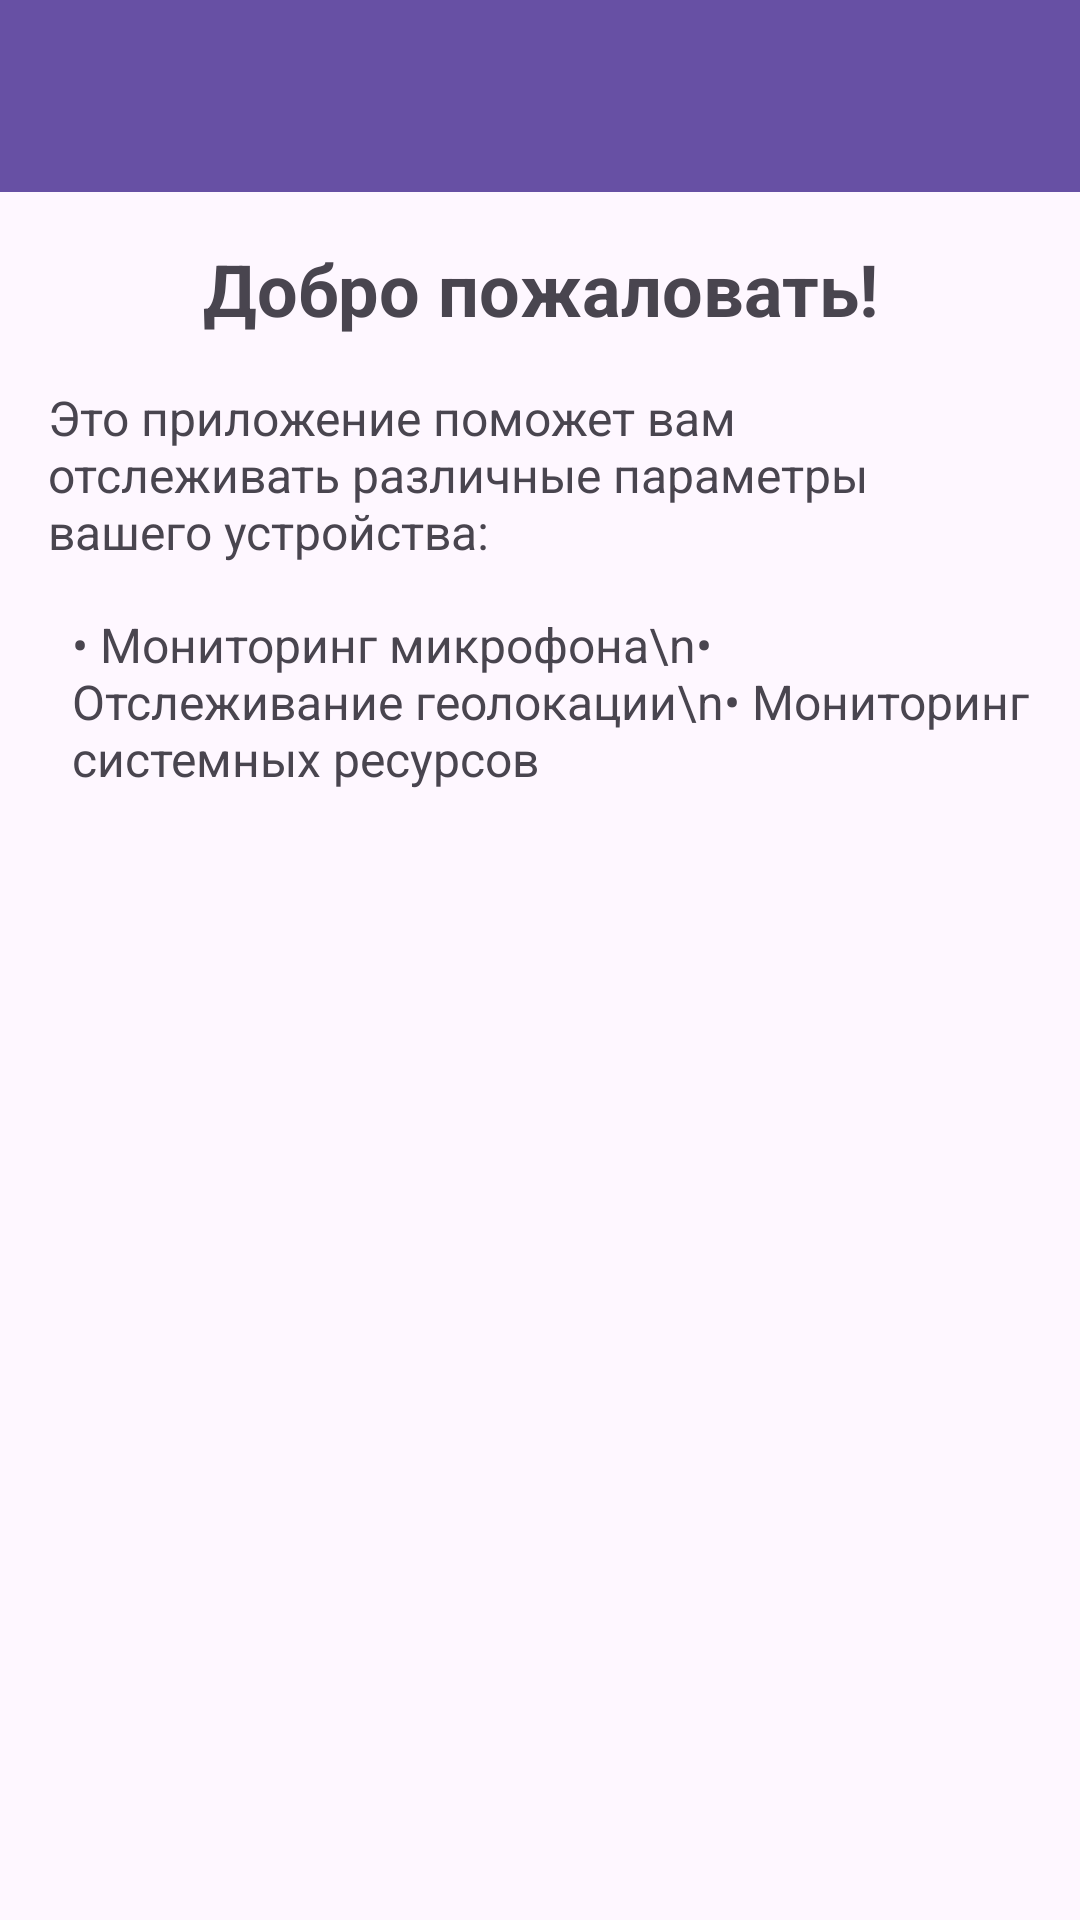

Here is an Android app screen rendered from its layout file. Give the layout XML and the strings, colors and styles it references.
<!-- AndroidManifest.xml: application theme Theme.Proga -->
<!-- res/layout/activity_main.xml -->
<?xml version="1.0" encoding="utf-8"?>
<androidx.drawerlayout.widget.DrawerLayout xmlns:android="http://schemas.android.com/apk/res/android"
    xmlns:app="http://schemas.android.com/apk/res-auto"
    android:id="@+id/drawer_layout"
    android:layout_width="match_parent"
    android:layout_height="match_parent">

    <LinearLayout
        android:layout_width="match_parent"
        android:layout_height="match_parent"
        android:orientation="vertical">

        <androidx.appcompat.widget.Toolbar
            android:id="@+id/toolbar"
            android:layout_width="match_parent"
            android:layout_height="?attr/actionBarSize"
            android:background="?attr/colorPrimary"
            android:elevation="4dp"
            android:theme="@style/ThemeOverlay.AppCompat.Dark.ActionBar" />

        <FrameLayout
            android:id="@+id/content_frame"
            android:layout_width="match_parent"
            android:layout_height="match_parent">

            <ScrollView
                android:layout_width="match_parent"
                android:layout_height="match_parent">

                <LinearLayout
                    android:layout_width="match_parent"
                    android:layout_height="wrap_content"
                    android:orientation="vertical"
                    android:padding="16dp">

                    <TextView
                        android:layout_width="match_parent"
                        android:layout_height="wrap_content"
                        android:text="Добро пожаловать!"
                        android:textSize="24sp"
                        android:textStyle="bold"
                        android:gravity="center"
                        android:layout_marginBottom="16dp"/>

                    <TextView
                        android:layout_width="match_parent"
                        android:layout_height="wrap_content"
                        android:text="Это приложение поможет вам отслеживать различные параметры вашего устройства:"
                        android:textSize="16sp"
                        android:layout_marginBottom="16dp"/>

                    <TextView
                        android:layout_width="match_parent"
                        android:layout_height="wrap_content"
                        android:text="• Мониторинг микрофона\n• Отслеживание геолокации\n• Мониторинг системных ресурсов"
                        android:textSize="16sp"
                        android:layout_marginStart="8dp"/>

                </LinearLayout>
            </ScrollView>
        </FrameLayout>
    </LinearLayout>

    <com.google.android.material.navigation.NavigationView
        android:id="@+id/nav_view"
        android:layout_width="wrap_content"
        android:layout_height="match_parent"
        android:layout_gravity="start"
        android:fitsSystemWindows="true"
        app:menu="@menu/drawer_menu" />

</androidx.drawerlayout.widget.DrawerLayout>
<!-- resources referenced by this layout -->
<resources>
  <style name="Theme.Proga" parent="Base.Theme.Proga" />
  <style name="Base.Theme.Proga" parent="Theme.Material3.DayNight.NoActionBar">
          
          
      </style>
</resources>
